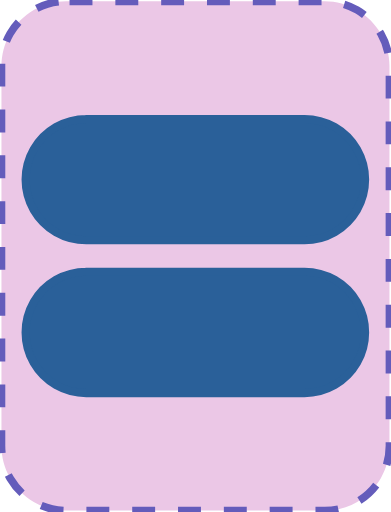
t = 0.00 s
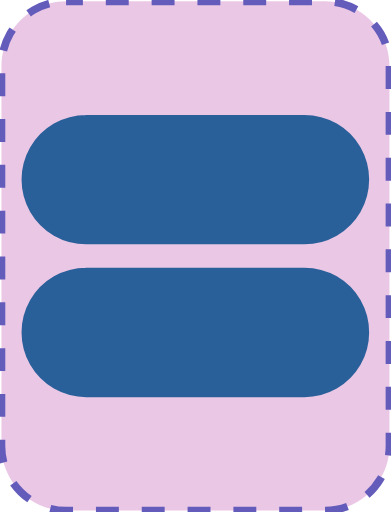
t = 0.05 s
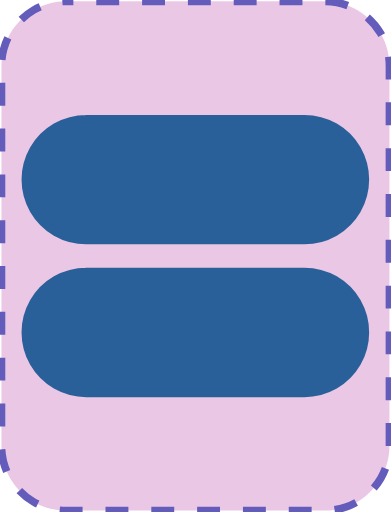
t = 0.10 s
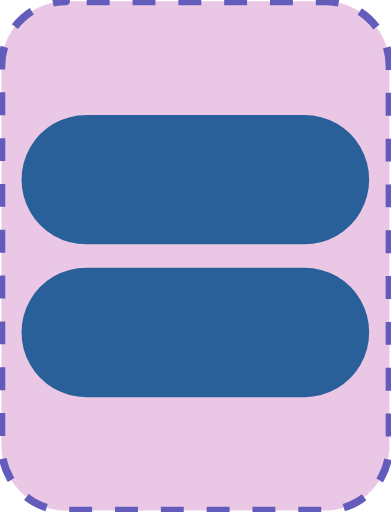
t = 0.15 s

The animated SVG that drew these frames (rendered in a browser with its animation timeline set to each time). Animation: 1 SMIL element (animate=1); one cycle of 0.20 s, repeats indefinitely.

<?xml version="1.0" encoding="UTF-8"?>
<!DOCTYPE svg PUBLIC "-//W3C//DTD SVG 1.1//EN" "http://www.w3.org/Graphics/SVG/1.1/DTD/svg11.dtd">
<svg version="1.2" width="51.18mm" height="67.05mm" viewBox="33933 41651 5118 6705" preserveAspectRatio="xMidYMid" fill-rule="evenodd" stroke-width="28.222" stroke-linejoin="round" xmlns="http://www.w3.org/2000/svg" xmlns:ooo="http://xml.openoffice.org/svg/export" xmlns:xlink="http://www.w3.org/1999/xlink" xmlns:presentation="http://sun.com/xmlns/staroffice/presentation" xmlns:smil="http://www.w3.org/2001/SMIL20/" xmlns:anim="urn:oasis:names:tc:opendocument:xmlns:animation:1.0" xmlns:svg="urn:oasis:names:tc:opendocument:xmlns:svg-compatible:1.0" xml:space="preserve">
 <defs class="EmbeddedBulletChars">
  <g id="bullet-char-template-57356" transform="scale(0.00048828125,-0.00048828125)">
   <path d="M 580,1141 L 1163,571 580,0 -4,571 580,1141 Z"/>
  </g>
  <g id="bullet-char-template-57354" transform="scale(0.00048828125,-0.00048828125)">
   <path d="M 8,1128 L 1137,1128 1137,0 8,0 8,1128 Z"/>
  </g>
  <g id="bullet-char-template-10146" transform="scale(0.00048828125,-0.00048828125)">
   <path d="M 174,0 L 602,739 174,1481 1456,739 174,0 Z M 1358,739 L 309,1346 659,739 1358,739 Z"/>
  </g>
  <g id="bullet-char-template-10132" transform="scale(0.00048828125,-0.00048828125)">
   <path d="M 2015,739 L 1276,0 717,0 1260,543 174,543 174,936 1260,936 717,1481 1274,1481 2015,739 Z"/>
  </g>
  <g id="bullet-char-template-10007" transform="scale(0.00048828125,-0.00048828125)">
   <path d="M 0,-2 C -7,14 -16,27 -25,37 L 356,567 C 262,823 215,952 215,954 215,979 228,992 255,992 264,992 276,990 289,987 310,991 331,999 354,1012 L 381,999 492,748 772,1049 836,1024 860,1049 C 881,1039 901,1025 922,1006 886,937 835,863 770,784 769,783 710,716 594,584 L 774,223 C 774,196 753,168 711,139 L 727,119 C 717,90 699,76 672,76 641,76 570,178 457,381 L 164,-76 C 142,-110 111,-127 72,-127 30,-127 9,-110 8,-76 1,-67 -2,-52 -2,-32 -2,-23 -1,-13 0,-2 Z"/>
  </g>
  <g id="bullet-char-template-10004" transform="scale(0.00048828125,-0.00048828125)">
   <path d="M 285,-33 C 182,-33 111,30 74,156 52,228 41,333 41,471 41,549 55,616 82,672 116,743 169,778 240,778 293,778 328,747 346,684 L 369,508 C 377,444 397,411 428,410 L 1163,1116 C 1174,1127 1196,1133 1229,1133 1271,1133 1292,1118 1292,1087 L 1292,965 C 1292,929 1282,901 1262,881 L 442,47 C 390,-6 338,-33 285,-33 Z"/>
  </g>
  <g id="bullet-char-template-9679" transform="scale(0.00048828125,-0.00048828125)">
   <path d="M 813,0 C 632,0 489,54 383,161 276,268 223,411 223,592 223,773 276,916 383,1023 489,1130 632,1184 813,1184 992,1184 1136,1130 1245,1023 1353,916 1407,772 1407,592 1407,412 1353,268 1245,161 1136,54 992,0 813,0 Z"/>
  </g>
  <g id="bullet-char-template-8226" transform="scale(0.00048828125,-0.00048828125)">
   <path d="M 346,457 C 273,457 209,483 155,535 101,586 74,649 74,723 74,796 101,859 155,911 209,963 273,989 346,989 419,989 480,963 531,910 582,859 608,796 608,723 608,648 583,586 532,535 482,483 420,457 346,457 Z"/>
  </g>
  <g id="bullet-char-template-8211" transform="scale(0.00048828125,-0.00048828125)">
   <path d="M -4,459 L 1135,459 1135,606 -4,606 -4,459 Z"/>
  </g>
  <g id="bullet-char-template-61548" transform="scale(0.00048828125,-0.00048828125)">
   <path d="M 173,740 C 173,903 231,1043 346,1159 462,1274 601,1332 765,1332 928,1332 1067,1274 1183,1159 1299,1043 1357,903 1357,740 1357,577 1299,437 1183,322 1067,206 928,148 765,148 601,148 462,206 346,322 231,437 173,577 173,740 Z"/>
  </g>
 </defs>
 <g class="Page">
  <g class="com.sun.star.drawing.CustomShape">
   <g id="id3">
    <rect class="BoundingBox" stroke="none" fill="none" x="33933" y="41651" width="5118" height="6705"/>
    <path fill="rgb(235, 199, 230)" stroke="none" d="M 34797,41669 L 34798,41669 C 34649,41669 34503,41708 34374,41782 34246,41857 34139,41964 34064,42092 33990,42221 33951,42367 33951,42516 L 33951,47490 33951,47490 C 33951,47639 33990,47785 34064,47914 34139,48042 34246,48149 34374,48224 34503,48298 34649,48337 34798,48337 L 38185,48337 38185,48337 C 38334,48337 38480,48298 38609,48224 38737,48149 38844,48042 38919,47914 38993,47785 39032,47639 39032,47490 L 39032,42515 39032,42516 39032,42516 C 39032,42367 38993,42221 38919,42092 38844,41964 38737,41857 38609,41782 38480,41708 38334,41669 38185,41669 L 34797,41669 Z"/>
    <path fill="none" stroke="rgb(100, 92, 187)" stroke-width="100" stroke-linejoin="round" stroke-dasharray="300" stroke-dashoffset="500" d="M 34797,41669 L 34798,41669 C 34649,41669 34503,41708 34374,41782 34246,41857 34139,41964 34064,42092 33990,42221 33951,42367 33951,42516 L 33951,47490 33951,47490 C 33951,47639 33990,47785 34064,47914 34139,48042 34246,48149 34374,48224 34503,48298 34649,48337 34798,48337 L 38185,48337 38185,48337 C 38334,48337 38480,48298 38609,48224 38737,48149 38844,48042 38919,47914 38993,47785 39032,47639 39032,47490 L 39032,42515 39032,42516 39032,42516 C 39032,42367 38993,42221 38919,42092 38844,41964 38737,41857 38609,41782 38480,41708 38334,41669 38185,41669 L 34797,41669 Z">
    <animate attributeName="stroke-dashoffset" from="500" to="0" dur="0.2s" repeatCount="indefinite"/>
    </path>
   </g>
  </g>
  <g class="com.sun.star.drawing.CustomShape">
   <g id="id4">
    <rect class="BoundingBox" stroke="none" fill="none" x="34214" y="43155" width="4553" height="1697"/>
    <path fill="rgb(42,96,153)" stroke="none" d="M 35061,43209 L 35062,43209 C 34922,43209 34785,43246 34664,43315 34543,43385 34443,43485 34373,43606 34304,43727 34267,43864 34267,44003 L 34267,44003 34267,44003 C 34267,44143 34304,44280 34373,44401 34443,44522 34543,44622 34664,44692 34785,44761 34922,44798 35062,44798 L 37918,44798 37919,44798 C 38058,44798 38195,44761 38316,44692 38437,44622 38537,44522 38607,44401 38676,44280 38713,44143 38713,44003 L 38713,44003 38713,44003 38713,44003 C 38713,43864 38676,43727 38607,43606 38537,43485 38437,43385 38316,43315 38195,43246 38058,43209 37919,43209 L 35061,43209 Z"/>
    <path fill="none" stroke="rgb(42,96,153)" stroke-width="106" stroke-linejoin="round" d="M 35061,43209 L 35062,43209 C 34922,43209 34785,43246 34664,43315 34543,43385 34443,43485 34373,43606 34304,43727 34267,43864 34267,44003 L 34267,44003 34267,44003 C 34267,44143 34304,44280 34373,44401 34443,44522 34543,44622 34664,44692 34785,44761 34922,44798 35062,44798 L 37918,44798 37919,44798 C 38058,44798 38195,44761 38316,44692 38437,44622 38537,44522 38607,44401 38676,44280 38713,44143 38713,44003 L 38713,44003 38713,44003 38713,44003 C 38713,43864 38676,43727 38607,43606 38537,43485 38437,43385 38316,43315 38195,43246 38058,43209 37919,43209 L 35061,43209 Z"/>
   </g>
  </g>
  <g class="com.sun.star.drawing.CustomShape">
   <g id="id5">
    <rect class="BoundingBox" stroke="none" fill="none" x="34214" y="45156" width="4553" height="1697"/>
    <path fill="rgb(42,96,153)" stroke="none" d="M 35061,45210 L 35062,45210 C 34922,45210 34785,45247 34664,45316 34543,45386 34443,45486 34373,45607 34304,45728 34267,45865 34267,46004 L 34267,46004 34267,46004 C 34267,46144 34304,46281 34373,46402 34443,46523 34543,46623 34664,46693 34785,46762 34922,46799 35062,46799 L 37918,46799 37919,46799 C 38058,46799 38195,46762 38316,46693 38437,46623 38537,46523 38607,46402 38676,46281 38713,46144 38713,46004 L 38713,46004 38713,46004 38713,46004 C 38713,45865 38676,45728 38607,45607 38537,45486 38437,45386 38316,45316 38195,45247 38058,45210 37919,45210 L 35061,45210 Z"/>
    <path fill="none" stroke="rgb(42,96,153)" stroke-width="106" stroke-linejoin="round" d="M 35061,45210 L 35062,45210 C 34922,45210 34785,45247 34664,45316 34543,45386 34443,45486 34373,45607 34304,45728 34267,45865 34267,46004 L 34267,46004 34267,46004 C 34267,46144 34304,46281 34373,46402 34443,46523 34543,46623 34664,46693 34785,46762 34922,46799 35062,46799 L 37918,46799 37919,46799 C 38058,46799 38195,46762 38316,46693 38437,46623 38537,46523 38607,46402 38676,46281 38713,46144 38713,46004 L 38713,46004 38713,46004 38713,46004 C 38713,45865 38676,45728 38607,45607 38537,45486 38437,45386 38316,45316 38195,45247 38058,45210 37919,45210 L 35061,45210 Z"/>
   </g>
  </g>
 </g>
</svg>